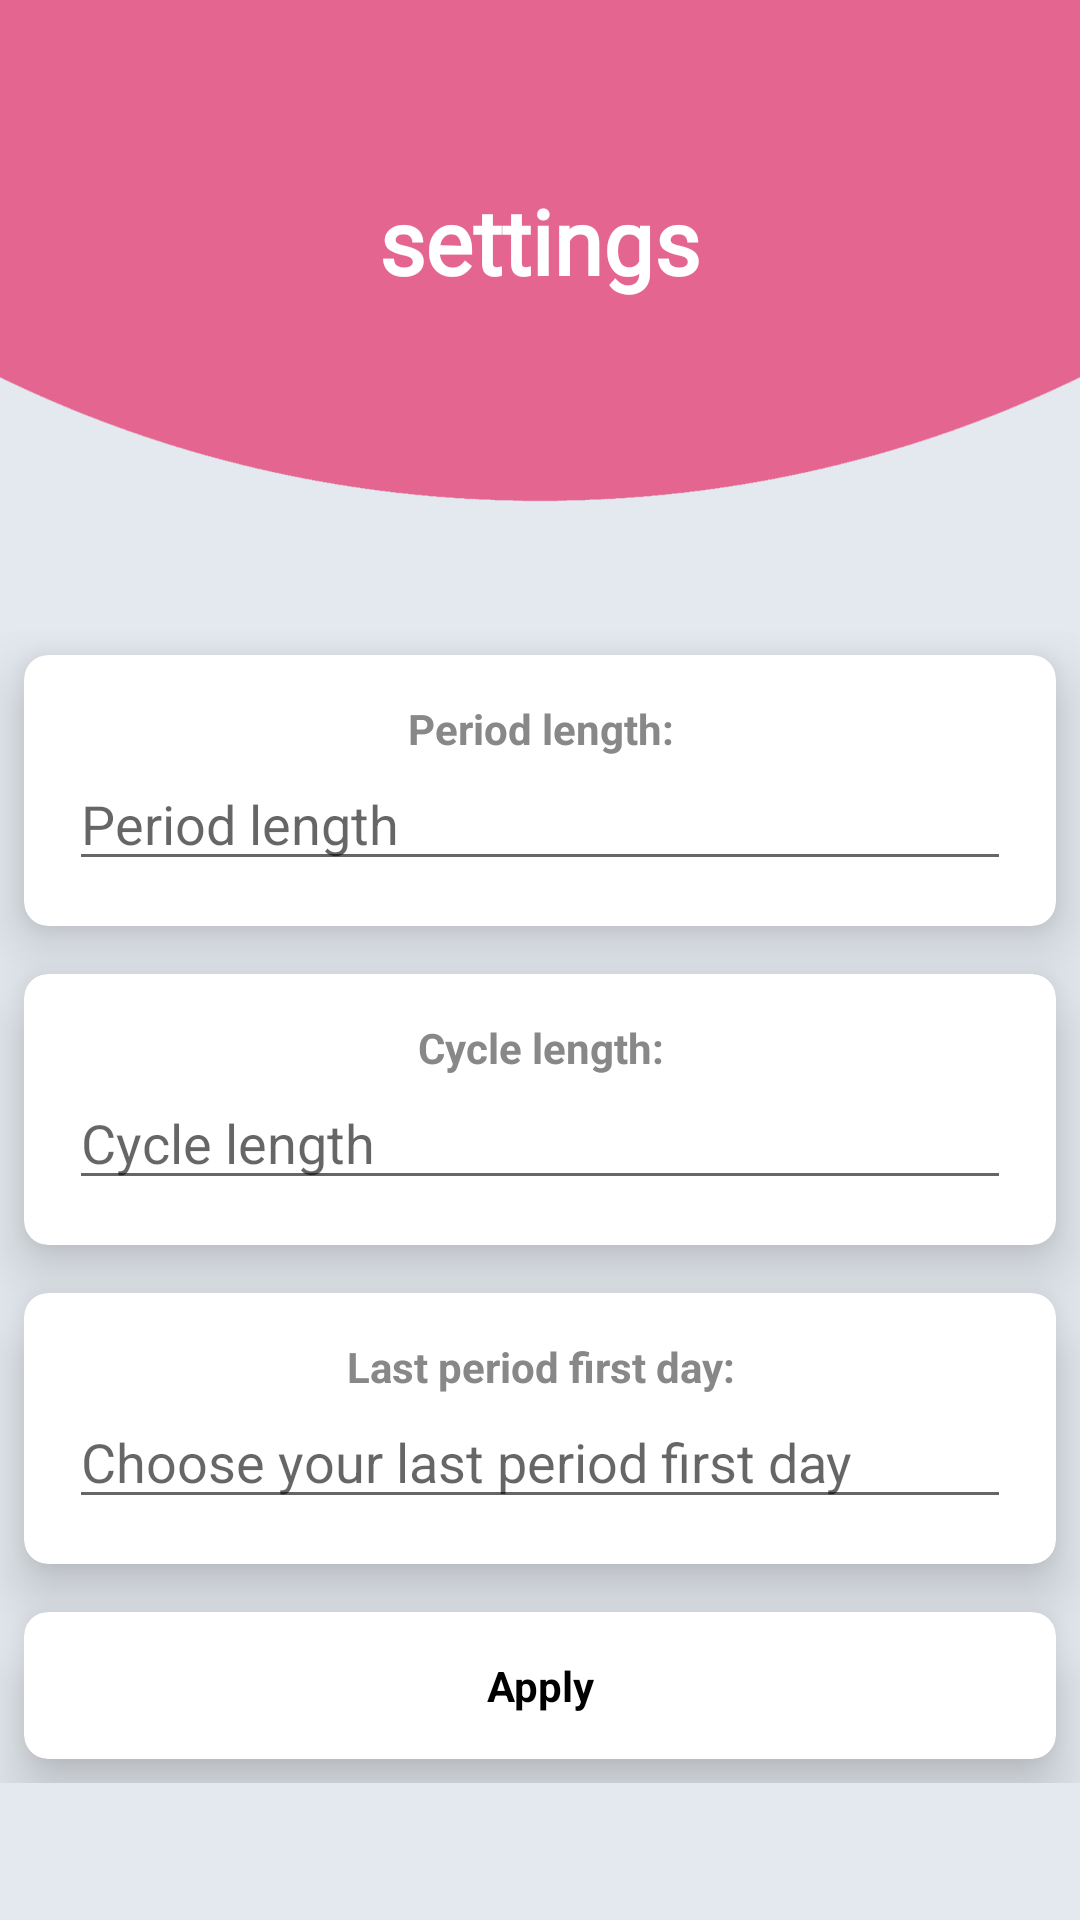

Android layout source for this screen:
<!-- AndroidManifest.xml: application theme Theme.Hazi2 -->
<!-- res/layout/activity_settings.xml -->
<?xml version="1.0" encoding="utf-8"?>
<RelativeLayout xmlns:android="http://schemas.android.com/apk/res/android"
    xmlns:app="http://schemas.android.com/apk/res-auto"
    xmlns:tools="http://schemas.android.com/tools"
    android:layout_width="match_parent"
    android:layout_height="match_parent"
    android:theme="@style/MyTimePickerDialogTheme"
    android:background="@drawable/background"
    tools:context=".MainActivity">

    <TextView
        android:id="@+id/title_view"
        android:layout_width="wrap_content"
        android:layout_height="wrap_content"
        android:layout_centerHorizontal="true"
        android:layout_marginTop="60dp"
        android:fontFamily="@font/nosifer"
        android:text="settings"
        android:textColor="@color/white"
        android:textSize="30sp"
        android:textStyle="bold" />

    <GridLayout
        android:layout_width="match_parent"
        android:layout_height="wrap_content"
        android:layout_below="@+id/title_view"
        android:rowCount="4"
        android:columnCount="1"
        android:layout_marginTop="110dp"
        >

        <androidx.cardview.widget.CardView
        android:id="@+id/periodLengthBox"
        android:layout_width="wrap_content"
        android:layout_height="wrap_content"
        android:layout_rowWeight="1"
        android:layout_columnWeight="1"
        android:layout_margin="8dp"
        app:cardCornerRadius="8dp"
        app:cardElevation="12dp"
        android:focusable="true"
        >

        <LinearLayout
            android:layout_width="match_parent"
            android:layout_height="match_parent"
            android:padding="15dp"
            android:orientation="vertical"
            android:gravity="center"
            android:layout_gravity="center_vertical|center_horizontal">
            <TextView
                android:layout_width="wrap_content"
                android:layout_height="wrap_content"
                android:text="Period length:"
                android:textAlignment="center"
                android:textStyle="bold"/>

            <EditText
                android:id="@+id/periodLength"
                android:layout_width="match_parent"
                android:layout_height="wrap_content"
                android:inputType = "number"
                android:maxLines="1"
                android:hint="Period length" />
        </LinearLayout>
    </androidx.cardview.widget.CardView>

        <androidx.cardview.widget.CardView
            android:id="@+id/cycleLengthBox"
            android:layout_width="wrap_content"
            android:layout_height="wrap_content"
            android:layout_rowWeight="2"
            android:layout_columnWeight="1"
            android:layout_margin="8dp"
            app:cardCornerRadius="8dp"
            app:cardElevation="12dp"
            android:focusable="true"
            >

            <LinearLayout
                android:layout_width="match_parent"
                android:layout_height="match_parent"
                android:padding="15dp"
                android:orientation="vertical"
                android:gravity="center"
                android:layout_gravity="center_vertical|center_horizontal">
                <TextView
                    android:layout_width="wrap_content"
                    android:layout_height="wrap_content"
                    android:text="Cycle length:"
                    android:textAlignment="center"
                    android:textStyle="bold"/>

                <EditText
                    android:id="@+id/cycleLength"
                    android:layout_width="match_parent"
                    android:layout_height="wrap_content"
                    android:inputType = "number"
                    android:maxLines="1"
                    android:hint="Cycle length" />
            </LinearLayout>
        </androidx.cardview.widget.CardView>

        <androidx.cardview.widget.CardView
            android:id="@+id/lastFirstDayBox"
            android:layout_width="wrap_content"
            android:layout_height="wrap_content"
            android:layout_rowWeight="3"
            android:layout_columnWeight="1"
            android:layout_margin="8dp"
            app:cardCornerRadius="8dp"
            app:cardElevation="12dp"
            android:focusable="true"
            >

            <LinearLayout
                android:layout_width="match_parent"
                android:layout_height="match_parent"
                android:padding="15dp"
                android:orientation="vertical"
                android:gravity="center"
                android:layout_gravity="center_vertical|center_horizontal">
                <TextView
                    android:layout_width="wrap_content"
                    android:layout_height="wrap_content"
                    android:text="Last period first day:"
                    android:textAlignment="center"
                    android:textStyle="bold"/>

                <EditText
                    android:id="@+id/lastFirstDay"
                    android:layout_width="match_parent"
                    android:layout_height="wrap_content"
                    android:maxLines="1"
                    android:hint="Choose your last period first day"
                    android:focusable="false"
                    />
            </LinearLayout>
        </androidx.cardview.widget.CardView>

        <androidx.cardview.widget.CardView
            android:id="@+id/buttonBox"
            android:layout_width="wrap_content"
            android:layout_height="wrap_content"
            android:layout_rowWeight="1"
            android:layout_columnWeight="1"
            android:layout_margin="8dp"
            app:cardCornerRadius="8dp"
            app:cardElevation="12dp"
            android:focusable="true"
            >

            <LinearLayout
                android:layout_width="match_parent"
                android:layout_height="wrap_content"
                android:padding="15dp"
                android:orientation="vertical"
                android:gravity="center"
                android:layout_gravity="center_vertical|center_horizontal">
                <TextView
                    android:id="@+id/ApplyChanges"
                    android:layout_width="match_parent"
                    android:layout_height="match_parent"
                    android:clickable="true"
                    android:text="Apply"
                    android:textAlignment="center"
                    android:textStyle="bold"
                    android:textColor="@color/black"
                    android:focusable="true" />
            </LinearLayout>
        </androidx.cardview.widget.CardView>

    </GridLayout>

</RelativeLayout>
<!-- resources referenced by this layout -->
<resources>
  <color name="black">#FF000000</color>
  <color name="white">#FFFFFFFF</color>
  <!-- drawable background: png bitmap (drawable, 41937 bytes) -->
  <style name="MyTimePickerDialogTheme" parent="@style/Theme.AppCompat.Light.Dialog">
          <item name="android:textColor">@color/gray</item>
          <item name="colorPrimary">@color/gray</item>
          <item name="colorAccent">@color/gray</item>
      </style>
  <style name="Theme.Hazi2" parent="Theme.MaterialComponents.DayNight.NoActionBar">
          
          <item name="colorPrimary">@color/lightgray</item>
          <item name="colorPrimaryVariant">@color/pink</item>
          <item name="colorOnPrimary">@color/gray</item>
          
          <item name="colorSecondary">@color/pink</item>
          <item name="colorSecondaryVariant">@color/teal_700</item>
          <item name="colorOnSecondary">@color/black</item>
          
          <item name="android:statusBarColor" tools:targetApi="l">?attr/colorPrimaryVariant</item>
          
      </style>
  <color name="gray">#888888</color>
  <color name="lightgray">#D3D3D3</color>
  <color name="pink">#E47490</color>
  <color name="teal_700">#FF018786</color>
</resources>
